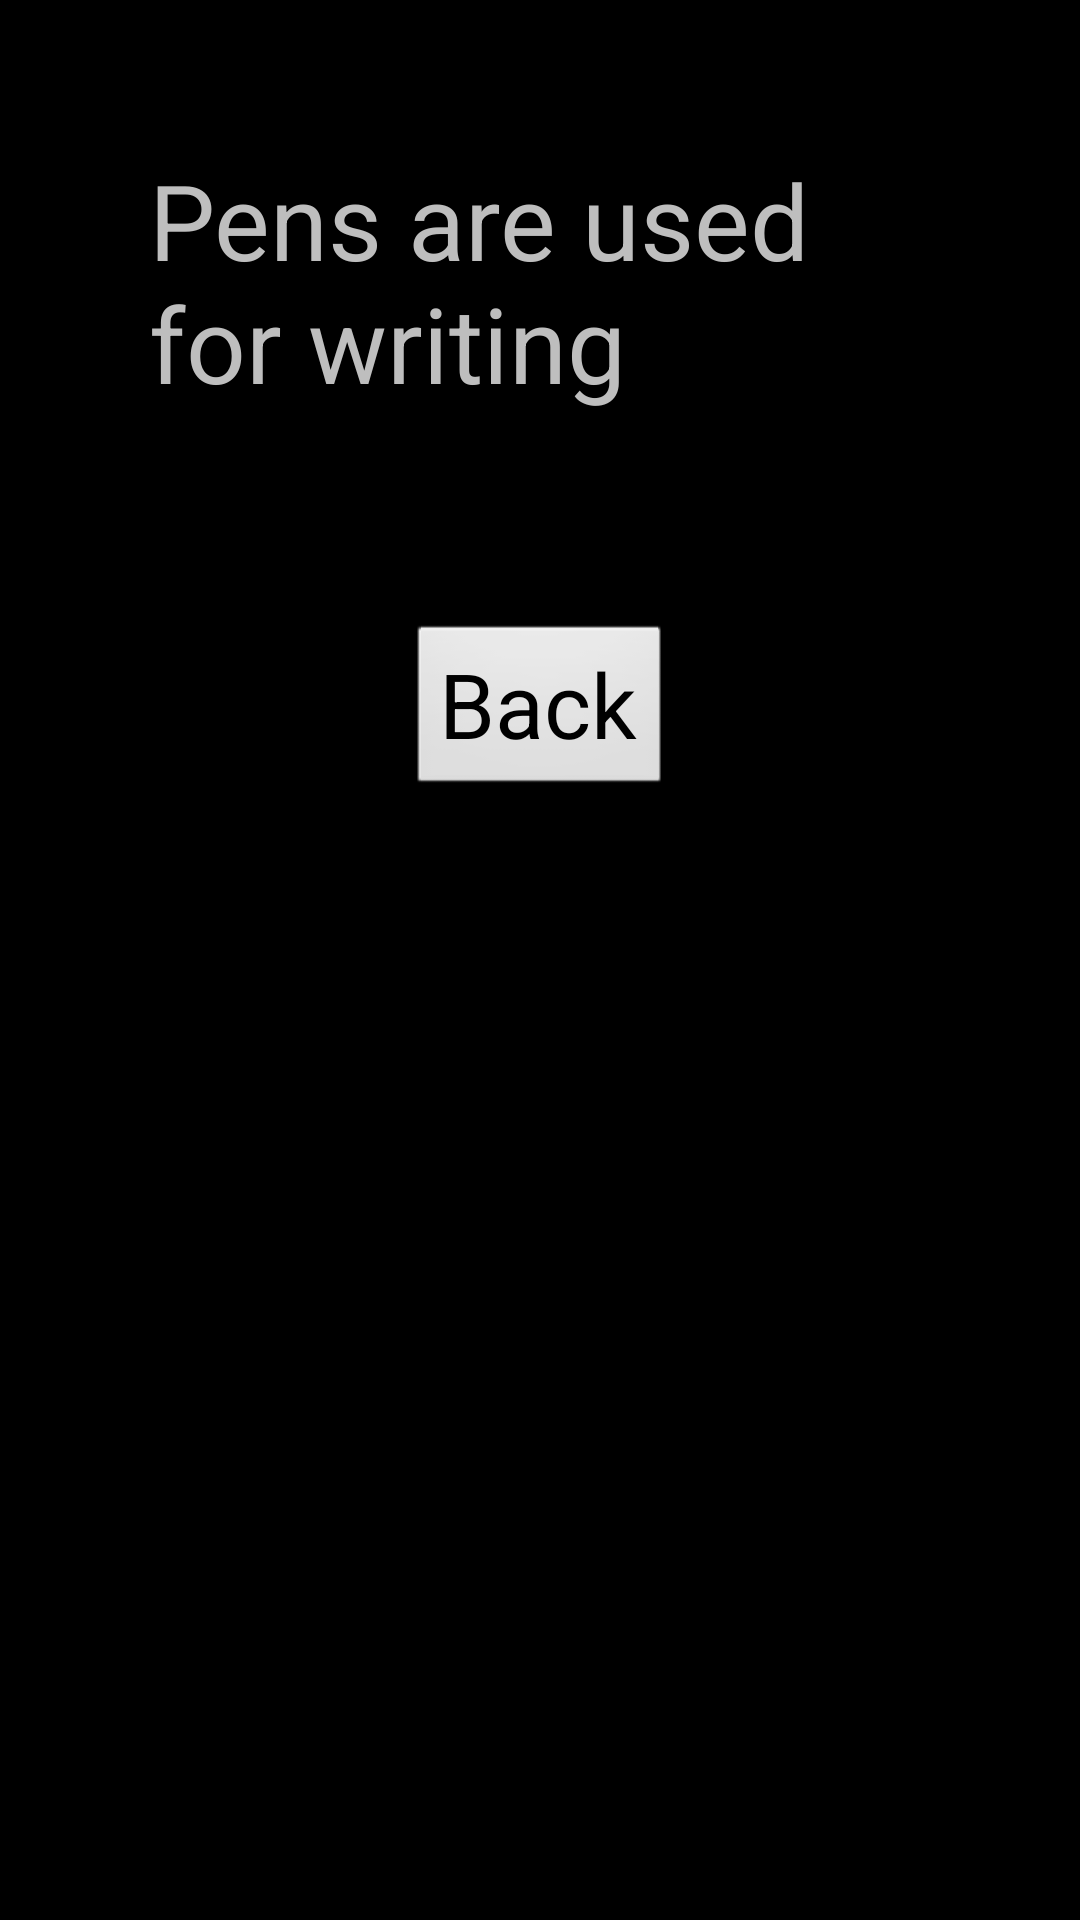

Android layout source for this screen:
<!-- AndroidManifest.xml: application theme AppTheme -->
<!-- res/layout/activity_item_select.xml -->
<LinearLayout xmlns:android="http://schemas.android.com/apk/res/android"
    xmlns:tools="http://schemas.android.com/tools" android:layout_width="match_parent"
    android:layout_height="match_parent" android:paddingLeft="@dimen/activity_horizontal_margin"
    android:paddingRight="@dimen/activity_horizontal_margin"
    android:paddingTop="@dimen/activity_vertical_margin"
    android:paddingBottom="@dimen/activity_vertical_margin"
    android:orientation="vertical"
    tools:context="com.example.sama.sellkro.item_select">

    <TextView
        android:layout_width="wrap_content"
        android:layout_height="wrap_content"
        android:text="Pens are used for writing"
        android:textSize="35dp"
        android:layout_gravity="center"
        android:layout_margin="50dp"
        />
    <Button
        android:id="@+id/back"
        android:layout_width="wrap_content"
        android:layout_height="wrap_content"
        android:text="Back"
        android:textSize="30dp"
        android:layout_margin="20dp"
        android:layout_gravity="center_horizontal" />


</LinearLayout>
<!-- resources referenced by this layout -->
<resources>
  <style name="AppTheme" parent="android:Theme.Black.NoTitleBar.Fullscreen">
          
      </style>
</resources>
